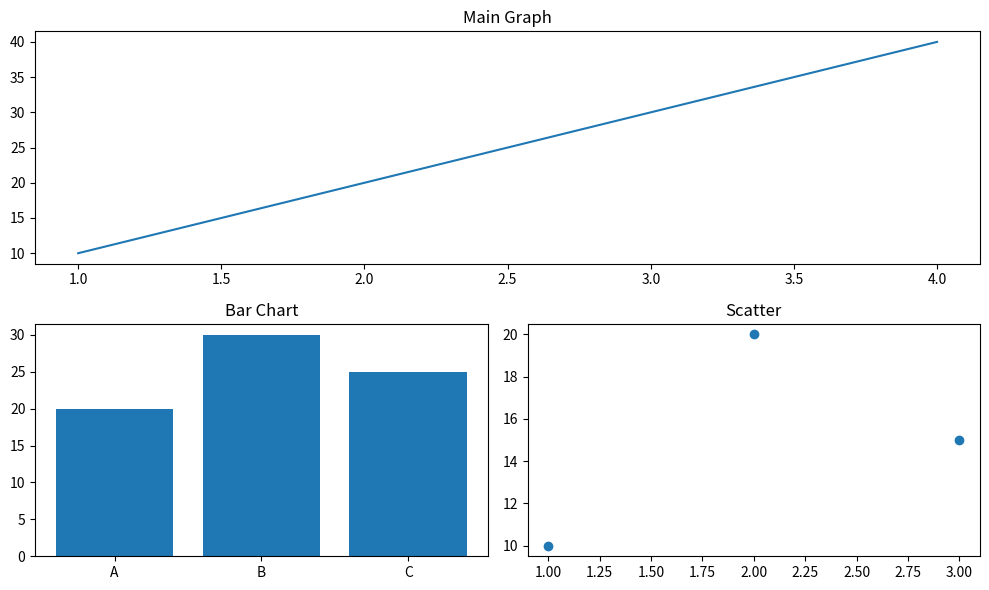

The script that saved this image:
import matplotlib.pyplot as plt
from matplotlib.gridspec import GridSpec

fig = plt.figure(figsize=(10, 6))
gs = GridSpec(2, 2, figure=fig)

ax1 = fig.add_subplot(gs[0, :])
ax2 = fig.add_subplot(gs[1, 0])
ax3 = fig.add_subplot(gs[1, 1])

ax1.plot([1, 2, 3, 4], [10, 20, 30, 40])
ax1.set_title("Main Graph")

ax2.bar(["A", "B", "C"], [20, 30, 25])
ax2.set_title("Bar Chart")

ax3.scatter([1, 2, 3], [10, 20, 15])
ax3.set_title("Scatter")

plt.tight_layout()
plt.show()
